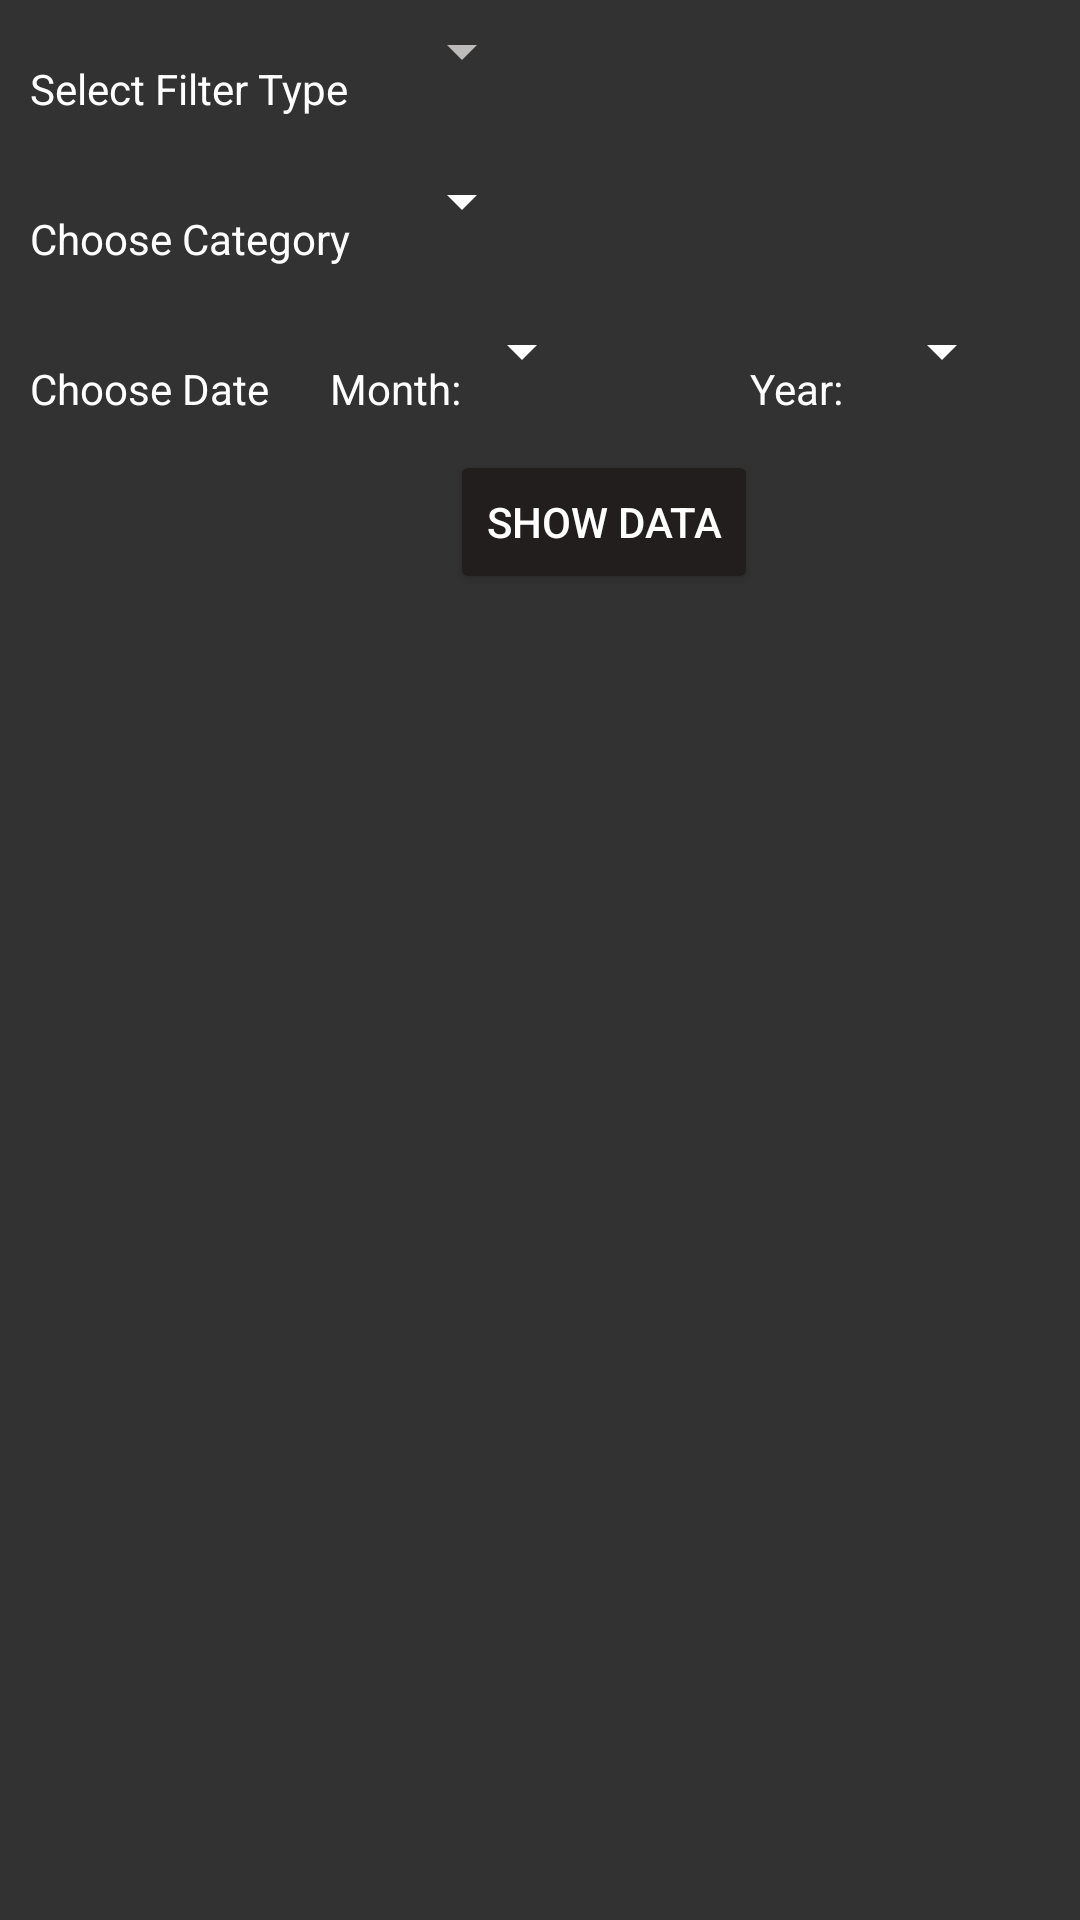

Here is an Android app screen rendered from its layout file. Give the layout XML and the strings, colors and styles it references.
<!-- AndroidManifest.xml: application theme AppTheme -->
<!-- res/layout/transactions_filter_layout.xml -->
<?xml version="1.0" encoding="utf-8"?>
<RelativeLayout xmlns:android="http://schemas.android.com/apk/res/android"
    xmlns:app="http://schemas.android.com/apk/res-auto"
    xmlns:tools="http://schemas.android.com/tools"
    android:layout_width="match_parent"
    android:layout_height="match_parent"
    tools:context=".MainActivity">

    <TextView
        android:id="@+id/textView6"
        android:layout_width="110dp"
        android:layout_height="wrap_content"
        android:layout_marginStart="10dp"
        android:layout_marginTop="20dp"
        android:text="Select Filter Type"
        android:textSize="14sp" />

    <Spinner
        android:id="@+id/spnOptions"
        android:layout_width="wrap_content"
        android:layout_height="wrap_content"
        android:layout_marginStart="130dp"
        android:layout_marginTop="5dp"
        android:backgroundTint="#BDBABA" />

    <TextView
        android:id="@+id/textView7"
        android:layout_width="110dp"
        android:layout_height="wrap_content"
        android:layout_marginStart="10dp"
        android:layout_marginTop="70dp"
        android:text="Choose Category" />

    <Spinner
        android:id="@+id/spnCategory"
        android:layout_width="wrap_content"
        android:layout_height="wrap_content"
        android:layout_marginStart="130dp"
        android:layout_marginTop="55dp"
        android:foregroundTint="#BDBABA" />

    <TextView
        android:id="@+id/textView8"
        android:layout_width="80dp"
        android:layout_height="wrap_content"
        android:layout_marginStart="10dp"
        android:layout_marginTop="120dp"
        android:text="Choose Date " />

    <TextView
        android:id="@+id/textView9"
        android:layout_width="45dp"
        android:layout_height="wrap_content"
        android:text="Month: "
        android:layout_marginStart="110dp"
        android:layout_marginTop="120dp"/>

    <Spinner
        android:id="@+id/spnMonth"
        android:layout_width="wrap_content"
        android:layout_height="wrap_content"
        android:layout_marginStart="150dp"
        android:layout_marginTop="105dp" />

    <TextView
        android:id="@+id/textView10"
        android:layout_width="40dp"
        android:layout_height="wrap_content"
        android:layout_marginStart="250dp"
        android:layout_marginTop="120dp"
        android:text="Year: " />

    <Spinner
        android:id="@+id/spnYear"
        android:layout_width="wrap_content"
        android:layout_height="wrap_content"
        android:layout_marginStart="290dp"
        android:layout_marginTop="105dp" />

    <Button
        android:id="@+id/btnFilter"
        android:layout_width="wrap_content"
        android:layout_height="wrap_content"
        android:backgroundTint="#221E1E"
        android:layout_marginStart="150dp"
        android:layout_marginTop="150dp"
        android:text="Show Data" />

    <ListView
        android:id="@+id/listFilter"
        android:layout_width="match_parent"
        android:layout_height="wrap_content"
        android:layout_marginTop="200dp" />

</RelativeLayout>
<!-- resources referenced by this layout -->
<resources>
  <style name="AppTheme" parent="Theme.AppCompat.Light.DarkActionBar">
          
          <item name="colorPrimary">@color/Grey</item>
          <item name="colorPrimaryDark">@color/PrimaryDarkColour2</item>
          <item name="colorAccent">@color/colorAccent</item>
          <item name="android:colorBackground">@color/PrimaryDarkColour2</item>
          <item name="android:textColorPrimary">@color/PrimaryText</item>
          <item name="android:textColorSecondary">@color/PrimaryText</item>
          <item name="android:textColorTertiary">@color/PrimaryText</item>
          <item name="android:datePickerDialogTheme">@style/MyDatePickerDialogTheme</item>
          <item name="android:timePickerDialogTheme">@style/MyDatePickerDialogTheme</item>
          <item name="android:alertDialogStyle">@style/AlertDialogStyle</item>
          <item name="android:alertDialogTheme">@style/AlertDialogStyle</item>
      </style>
  <color name="Grey">#2B2B2B</color>
  <color name="PrimaryDarkColour2">#323232</color>
  <color name="colorAccent">#83E8DE</color>
  <color name="PrimaryText">#FFFFFF</color>
  <style name="MyDatePickerDialogTheme" parent="Theme.AppCompat.Light.Dialog">
          <item name="colorPrimary">@color/Grey</item>
          <item name="colorPrimaryDark">@color/PrimaryDarkColour2</item>
          <item name="colorAccent">@color/Grey</item>
          <item name="android:headerBackground">@color/Grey</item>
      </style>
  <style name="AlertDialogStyle" parent="Theme.AppCompat.Light.Dialog">
          <item name="colorAccent">#000000</item>
          <item name="android:textColor">#000000</item>
          <item name="android:textColorPrimary">#000000</item>
      </style>
</resources>
